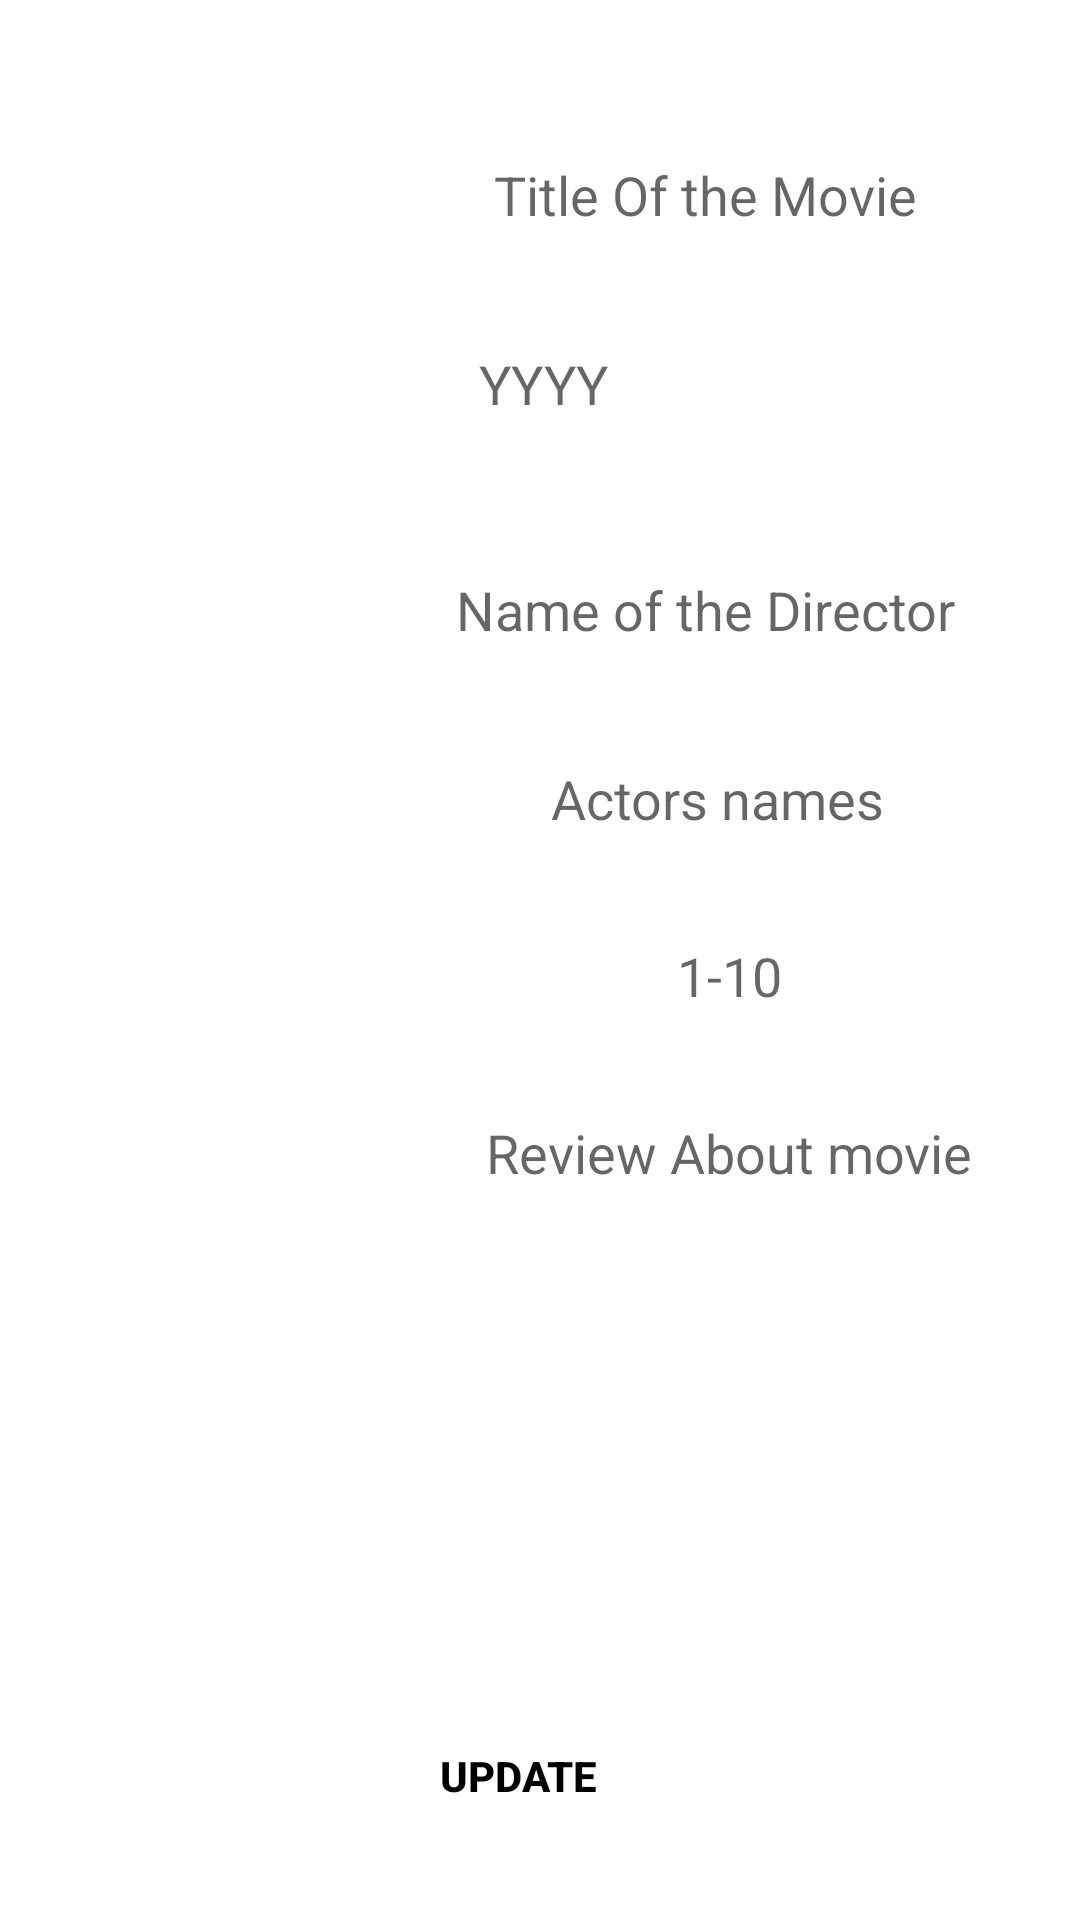

Android layout source for this screen:
<!-- AndroidManifest.xml: application theme Theme.CourseWork_02 -->
<!-- res/layout/content_up_date.xml -->
<?xml version="1.0" encoding="utf-8"?>
<androidx.constraintlayout.widget.ConstraintLayout xmlns:android="http://schemas.android.com/apk/res/android"
    xmlns:app="http://schemas.android.com/apk/res-auto"
    xmlns:tools="http://schemas.android.com/tools"
    android:layout_width="match_parent"
    android:layout_height="match_parent"
    android:background="@drawable/regsbg"
    app:layout_behavior="@string/appbar_scrolling_view_behavior"
    tools:layout_editor_absoluteY="81dp">

    <TextView
        android:id="@+id/lblYear3"
        android:layout_width="wrap_content"
        android:layout_height="wrap_content"
        android:layout_marginTop="40dp"
        android:text="@string/year"
        android:textAllCaps="true"
        android:textColor="@color/white"
        android:textStyle="bold"
        app:layout_constraintEnd_toStartOf="@+id/txtUpDateYear"
        app:layout_constraintHorizontal_bias="0.261"
        app:layout_constraintStart_toStartOf="parent"
        app:layout_constraintTop_toBottomOf="@+id/txtUpDateTitle" />

    <EditText
        android:id="@+id/txtUpDateYear"
        android:layout_width="94dp"
        android:layout_height="51dp"
        android:layout_marginEnd="132dp"
        android:autofillHints=""
        android:background="@color/white"
        android:ems="10"
        android:hint="@string/hibtYear"
        android:inputType="number"
        android:textAlignment="center"
        android:textColor="@color/black"
        app:layout_constraintBottom_toBottomOf="@+id/lblYear3"
        app:layout_constraintEnd_toEndOf="parent"
        app:layout_constraintTop_toTopOf="@+id/lblYear3"
        app:layout_constraintVertical_bias="0.468" />

    <EditText
        android:id="@+id/txtUpDateDirector"
        android:layout_width="wrap_content"
        android:layout_height="wrap_content"
        android:layout_marginEnd="20dp"
        android:autofillHints=""
        android:background="@color/white"
        android:ems="10"
        android:hint="@string/name_of_the_director"
        android:inputType="textPersonName"
        android:textAlignment="center"
        android:textColor="@color/black"
        app:layout_constraintBottom_toBottomOf="@+id/lblDirector3"
        app:layout_constraintEnd_toEndOf="parent"
        app:layout_constraintTop_toTopOf="@+id/lblDirector3"
        app:layout_constraintVertical_bias="0.461" />

    <TextView
        android:id="@+id/lblDirector3"
        android:layout_width="wrap_content"
        android:layout_height="wrap_content"
        android:layout_marginTop="40dp"
        android:text="@string/director"
        android:textAllCaps="true"
        android:textColor="@color/white"
        android:textStyle="bold"
        app:layout_constraintEnd_toStartOf="@+id/txtUpDateDirector"
        app:layout_constraintHorizontal_bias="0.31"
        app:layout_constraintStart_toStartOf="parent"
        app:layout_constraintTop_toBottomOf="@+id/txtUpDateYear" />

    <TextView
        android:id="@+id/textView2"
        android:layout_width="wrap_content"
        android:layout_height="wrap_content"
        android:layout_marginStart="36dp"
        android:layout_marginTop="40dp"
        android:text="@string/rating"
        android:textAllCaps="true"
        android:textColor="@color/white"
        android:textStyle="bold"
        app:layout_constraintStart_toStartOf="parent"
        app:layout_constraintTop_toBottomOf="@+id/txtUpDateActors" />

    <TextView
        android:id="@+id/lblReview3"
        android:layout_width="wrap_content"
        android:layout_height="wrap_content"
        android:layout_marginStart="40dp"
        android:layout_marginTop="40dp"
        android:text="@string/review"
        android:textAllCaps="true"
        android:textColor="@color/white"
        android:textStyle="bold"
        app:layout_constraintStart_toStartOf="parent"
        app:layout_constraintTop_toBottomOf="@+id/txtUpDateRating" />

    <EditText
        android:id="@+id/txtUpDateReview"
        android:layout_width="wrap_content"
        android:layout_height="wrap_content"
        android:layout_marginEnd="12dp"
        android:autofillHints=""
        android:background="@color/white"
        android:ems="10"
        android:gravity="start|top"
        android:hint="@string/review_about_movie"
        android:inputType="textMultiLine"
        android:textAlignment="center"
        android:textColor="@color/black"
        app:layout_constraintBottom_toBottomOf="@+id/lblReview3"
        app:layout_constraintEnd_toEndOf="parent"
        app:layout_constraintTop_toBottomOf="@+id/txtUpDateRating"
        app:layout_constraintVertical_bias="1.0" />

    <EditText
        android:id="@+id/txtUpDateActors"
        android:layout_width="wrap_content"
        android:layout_height="wrap_content"
        android:layout_marginEnd="16dp"
        android:autofillHints=""
        android:background="@color/white"
        android:ems="10"
        android:gravity="start|top"
        android:hint="@string/actors_names"
        android:inputType="textMultiLine"
        android:textAlignment="center"
        android:textColor="@color/black"
        app:layout_constraintBottom_toBottomOf="@+id/lblActors3"
        app:layout_constraintEnd_toEndOf="parent"
        app:layout_constraintTop_toTopOf="@+id/lblActors3"
        app:layout_constraintVertical_bias="0.307" />

    <TextView
        android:id="@+id/lblActors3"
        android:layout_width="wrap_content"
        android:layout_height="wrap_content"
        android:layout_marginStart="36dp"
        android:layout_marginTop="40dp"
        android:text="@string/actors_actresses"
        android:textAllCaps="true"
        android:textColor="@color/white"
        android:textStyle="bold"
        app:layout_constraintEnd_toStartOf="@+id/txtUpDateActors"
        app:layout_constraintHorizontal_bias="0.0"
        app:layout_constraintStart_toStartOf="parent"
        app:layout_constraintTop_toBottomOf="@+id/txtUpDateDirector" />

    <EditText
        android:id="@+id/txtUpDateRating"
        android:layout_width="wrap_content"
        android:layout_height="wrap_content"
        android:layout_marginEnd="12dp"
        android:autofillHints=""
        android:background="@color/white"
        android:ems="10"
        android:hint="@string/_1_10"
        android:inputType="number"
        android:textAlignment="center"
        android:textColor="@color/black"
        app:layout_constraintBottom_toBottomOf="@+id/textView2"
        app:layout_constraintEnd_toEndOf="parent"
        app:layout_constraintTop_toTopOf="@+id/textView2"
        app:layout_constraintVertical_bias="1.0" />

    <TextView
        android:id="@+id/lblTitle3"
        android:layout_width="wrap_content"
        android:layout_height="wrap_content"
        android:layout_marginStart="40dp"
        android:layout_marginTop="56dp"
        android:text="@string/title"
        android:textAllCaps="true"
        android:textColor="@color/white"
        android:textStyle="bold"
        app:layout_constraintEnd_toStartOf="@+id/txtUpDateTitle"
        app:layout_constraintHorizontal_bias="0.008"
        app:layout_constraintStart_toStartOf="parent"
        app:layout_constraintTop_toTopOf="parent" />

    <EditText
        android:id="@+id/txtUpDateTitle"
        android:layout_width="wrap_content"
        android:layout_height="wrap_content"
        android:layout_marginEnd="20dp"
        android:autofillHints=""
        android:background="@color/white"
        android:ems="10"
        android:hint="@string/title_of_the_movie"
        android:inputType="textPersonName"
        android:textAlignment="center"
        android:textColor="@color/black"
        app:layout_constraintBottom_toBottomOf="@+id/lblTitle3"
        app:layout_constraintEnd_toEndOf="parent"
        app:layout_constraintTop_toTopOf="@+id/lblTitle3"
        app:layout_constraintVertical_bias="0.653" />

    <Button
        android:id="@+id/btnUpdate"
        android:layout_width="196dp"
        android:layout_height="53dp"
        android:background="@drawable/btn"
        android:onClick="btnUpdateOnclick"
        android:text="@string/update"
        android:textColor="@color/black"
        android:textStyle="bold"
        app:backgroundTint="@android:color/transparent"
        app:backgroundTintMode="add"
        app:layout_constraintBottom_toBottomOf="parent"
        app:layout_constraintEnd_toEndOf="parent"
        app:layout_constraintHorizontal_bias="0.456"
        app:layout_constraintStart_toStartOf="parent"
        app:layout_constraintTop_toBottomOf="@+id/txtStatus"
        app:layout_constraintVertical_bias="0.833" />

    <TextView
        android:id="@+id/textView"
        android:layout_width="wrap_content"
        android:layout_height="wrap_content"
        android:layout_marginTop="40dp"
        android:text="Status"
        android:textAllCaps="true"
        android:textColor="@color/white"
        android:textStyle="bold"
        app:layout_constraintEnd_toStartOf="@+id/txtStatus"
        app:layout_constraintHorizontal_bias="0.253"
        app:layout_constraintStart_toStartOf="parent"
        app:layout_constraintTop_toBottomOf="@+id/txtUpDateReview" />

    <EditText
        android:id="@+id/txtStatus"
        android:layout_width="wrap_content"
        android:layout_height="wrap_content"
        android:layout_marginEnd="12dp"
        android:background="@color/white"
        android:ems="10"
        android:inputType="textPersonName"
        android:textAlignment="center"
        android:textColor="@color/black"
        app:layout_constraintBottom_toBottomOf="@+id/textView"
        app:layout_constraintEnd_toEndOf="parent"
        app:layout_constraintTop_toTopOf="@+id/textView"
        app:layout_constraintVertical_bias="0.615" />

</androidx.constraintlayout.widget.ConstraintLayout>
<!-- resources referenced by this layout -->
<resources>
  <string name="_1_10">1-10</string>
  <string name="actors_actresses">Actors/Actresses</string>
  <string name="actors_names">Actors names</string>
  <string name="director">Director</string>
  <string name="hibtYear">YYYY</string>
  <string name="name_of_the_director">Name of the Director</string>
  <string name="rating">Rating</string>
  <string name="review">Review</string>
  <string name="review_about_movie">Review About movie</string>
  <string name="title">Title</string>
  <string name="title_of_the_movie">Title Of the Movie</string>
  <string name="update">UPDATE</string>
  <string name="year">Year</string>
  <style name="Theme.CourseWork_02" parent="Theme.MaterialComponents.DayNight.DarkActionBar">
          
          <item name="colorPrimary">@color/purple_500</item>
          <item name="colorPrimaryVariant">@color/purple_700</item>
          <item name="colorOnPrimary">@color/white</item>
          
          <item name="colorSecondary">@color/teal_200</item>
          <item name="colorSecondaryVariant">@color/teal_700</item>
          <item name="colorOnSecondary">@color/black</item>
          
          <item name="android:statusBarColor" tools:targetApi="l">?attr/colorPrimaryVariant</item>
          
      </style>
  <!-- not gathered from this repository: default colours our renderer supplied (Android Studio template values) -->
  <color name="purple_500">#FF6200EE</color>
  <color name="purple_700">#FF3700B3</color>
  <color name="teal_200">#FF03DAC5</color>
  <color name="teal_700">#FF018786</color>
  <color name="black">#FF000000</color>
  <color name="white">#FFFFFFFF</color>
</resources>
